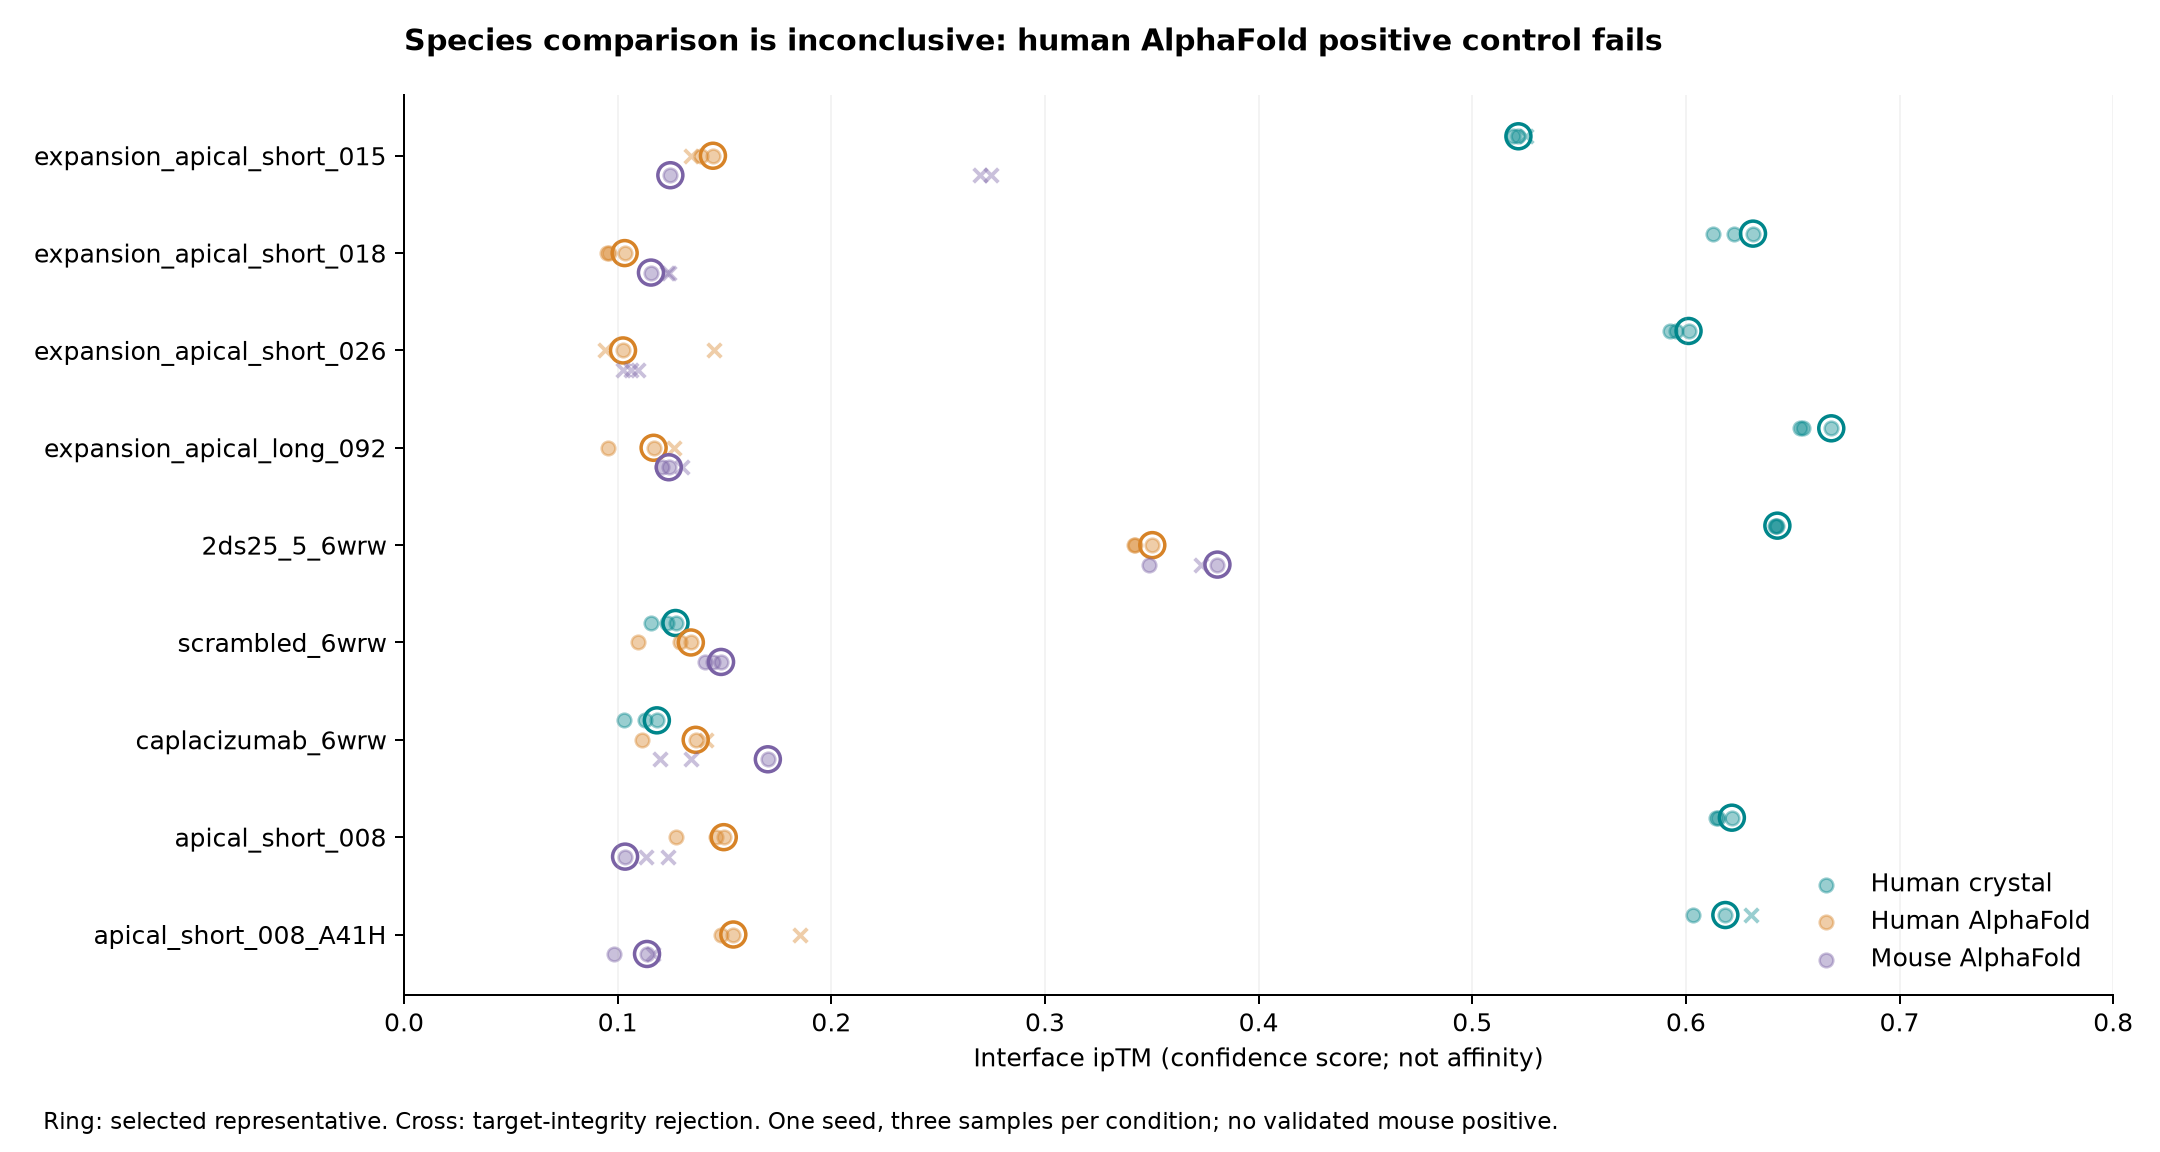

Data behind this chart, as committed beside it:
base_id, condition, selected_sample, interface_iptm, contact_pae_A, reference_interface_rmsd_A, reference_contact_recall, mouse_binding_status
expansion_apical_short_015, hbound, 2, 0.5216, 7.861, 0.931, 0.7619, unknown
expansion_apical_short_018, hbound, 0, 0.6314, 6.417, 1.146, 0.9118, unknown
expansion_apical_short_026, hbound, 0, 0.6012, 6.727, 1.311, 0.75, unknown
expansion_apical_long_092, hbound, 1, 0.668, 5.512, 1.771, 0.6087, unknown
2ds25_5_6wrw, hbound, 1, 0.6428, 5.497, 0.8926, 0.9286, unknown
scrambled_6wrw, hbound, 1, 0.1271, 23.66, 45.34, 0.0, unknown
caplacizumab_6wrw, hbound, 2, 0.1183, 24.89, , , unknown
apical_short_008, hbound, 1, 0.6215, 6.068, 1.068, 0.8621, unknown
apical_short_008_A41H, hbound, 2, 0.6185, 6.067, 1.533, 0.7931, unknown
expansion_apical_short_015, haf, 0, 0.1446, 21.61, 52.26, 0.0, unknown
expansion_apical_short_018, haf, 1, 0.1033, 24.1, 55.49, 0.0, unknown
expansion_apical_short_026, haf, 1, 0.1025, 25.33, 18.23, 0.1538, unknown
expansion_apical_long_092, haf, 1, 0.1168, 24.48, 41.5, 0.0, unknown
2ds25_5_6wrw, haf, 2, 0.3502, 12.92, 37.95, 0.0, unknown
scrambled_6wrw, haf, 1, 0.1342, 23.1, 43.6, 0.0, unknown
caplacizumab_6wrw, haf, 2, 0.1365, 23.72, , , unknown
apical_short_008, haf, 0, 0.1496, 21.06, 35.03, 0.0, unknown
apical_short_008_A41H, haf, 1, 0.1541, 21.97, 40.6, 0.0, unknown
expansion_apical_short_015, maf, 0, 0.1246, 24.5, 54.47, 0.0, unknown
expansion_apical_short_018, maf, 2, 0.1156, 23.34, 44.15, 0.0, unknown
expansion_apical_short_026, maf, , , , , , unknown
expansion_apical_long_092, maf, 2, 0.1239, 23.25, 49.12, 0.0, unknown
2ds25_5_6wrw, maf, 2, 0.3807, 12.52, 35.38, 0.0, unknown
scrambled_6wrw, maf, 1, 0.1484, 22.26, 39.78, 0.0, unknown
caplacizumab_6wrw, maf, 1, 0.1703, 21.33, , , unknown
apical_short_008, maf, 1, 0.1035, 25.01, 36.42, 0.0, unknown
apical_short_008_A41H, maf, 2, 0.1137, 24.91, 46.83, 0.0, unknown
